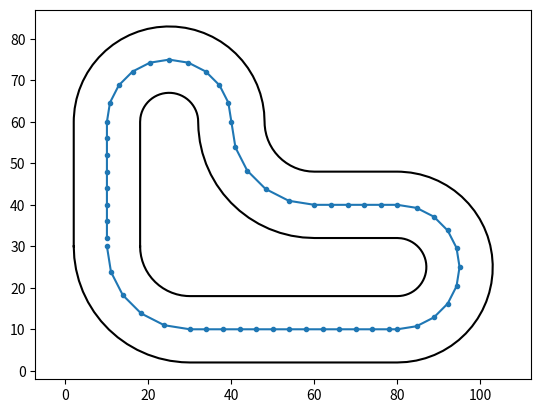

This figure's Python source:
"""
Environment for Lattice Planner Simulation
"""

import math
import numpy as np
import matplotlib.pyplot as plt


class ENVCrusing:
    def __init__(self):
        self.max_c = 0.15
        self.road_width = 8.0
        self.ref_line = self.design_reference_line()
        self.bound_in = self.design_boundary_in()
        self.bound_out = self.design_boundary_out()

    @staticmethod
    def design_reference_line():
        rx, ry, ryaw, rc = [], [], [], []
        step_curve = 0.1 * math.pi
        step_line = 4

        cx, cy, cr = 30, 30, 20
        theta = np.arange(math.pi, math.pi * 1.5, step_curve)
        for itheta in theta:
            rx.append(cx + cr * math.cos(itheta))
            ry.append(cy + cr * math.sin(itheta))

        for ix in np.arange(30, 80, step_line):
            rx.append(ix)
            ry.append(10)

        cx, cy, cr = 80, 25, 15
        theta = np.arange(-math.pi / 2.0, math.pi / 2.0, step_curve)
        for itheta in theta:
            rx.append(cx + cr * math.cos(itheta))
            ry.append(cy + cr * math.sin(itheta))

        for ix in np.arange(80, 60, -step_line):
            rx.append(ix)
            ry.append(40)

        cx, cy, cr = 60, 60, 20
        theta = np.arange(-math.pi / 2.0, -math.pi, -step_curve)
        for itheta in theta:
            rx.append(cx + cr * math.cos(itheta))
            ry.append(cy + cr * math.sin(itheta))

        cx, cy, cr = 25, 60, 15
        theta = np.arange(0.0, math.pi, step_curve)
        for itheta in theta:
            rx.append(cx + cr * math.cos(itheta))
            ry.append(cy + cr * math.sin(itheta))

        for iy in np.arange(60, 30, -step_line):
            rx.append(10)
            ry.append(iy)

        return rx, ry

    def design_boundary_in(self):
        bx, by = [], []
        step_curve = 0.1
        step_line = 2
        road_width = self.road_width

        cx, cy, cr = 30, 30, 20 - road_width
        theta = np.arange(math.pi, math.pi * 1.5, step_curve)
        for itheta in theta:
            bx.append(cx + cr * math.cos(itheta))
            by.append(cy + cr * math.sin(itheta))

        for ix in np.arange(30, 80, step_line):
            bx.append(ix)
            by.append(10 + road_width)

        cx, cy, cr = 80, 25, 15 - road_width
        theta = np.arange(-math.pi / 2.0, math.pi / 2.0, step_curve)
        for itheta in theta:
            bx.append(cx + cr * math.cos(itheta))
            by.append(cy + cr * math.sin(itheta))

        for ix in np.arange(80, 60, -step_line):
            bx.append(ix)
            by.append(40 - road_width)

        cx, cy, cr = 60, 60, 20 + road_width
        theta = np.arange(-math.pi / 2.0, -math.pi, -step_curve)
        for itheta in theta:
            bx.append(cx + cr * math.cos(itheta))
            by.append(cy + cr * math.sin(itheta))

        cx, cy, cr = 25, 60, 15 - road_width
        theta = np.arange(0.0, math.pi, step_curve)
        for itheta in theta:
            bx.append(cx + cr * math.cos(itheta))
            by.append(cy + cr * math.sin(itheta))

        for iy in np.arange(60, 30, -step_line):
            bx.append(10 + road_width)
            by.append(iy)

        bx.append(bx[0])
        by.append(by[0])

        return bx, by

    def design_boundary_out(self):
        bx, by = [], []
        step_curve = 0.1
        step_line = 2
        road_width = self.road_width

        cx, cy, cr = 30, 30, 20 + road_width
        theta = np.arange(math.pi, math.pi * 1.5, step_curve)
        for itheta in theta:
            bx.append(cx + cr * math.cos(itheta))
            by.append(cy + cr * math.sin(itheta))

        for ix in np.arange(30, 80, step_line):
            bx.append(ix)
            by.append(10 - road_width)

        cx, cy, cr = 80, 25, 15 + road_width
        theta = np.arange(-math.pi / 2.0, math.pi / 2.0, step_curve)
        for itheta in theta:
            bx.append(cx + cr * math.cos(itheta))
            by.append(cy + cr * math.sin(itheta))

        for ix in np.arange(80, 60, -step_line):
            bx.append(ix)
            by.append(40 + road_width)

        cx, cy, cr = 60, 60, 20 - road_width
        theta = np.arange(-math.pi / 2.0, -math.pi, -step_curve)
        for itheta in theta:
            bx.append(cx + cr * math.cos(itheta))
            by.append(cy + cr * math.sin(itheta))

        cx, cy, cr = 25, 60, 15 + road_width
        theta = np.arange(0.0, math.pi, step_curve)
        for itheta in theta:
            bx.append(cx + cr * math.cos(itheta))
            by.append(cy + cr * math.sin(itheta))

        for iy in np.arange(60, 30, -step_line):
            bx.append(10 - road_width)
            by.append(iy)

        bx.append(bx[0])
        by.append(by[0])

        return bx, by


class ENVStopping:
    def __init__(self):
        self.road_width = 6.0
        self.ref_line = self.design_reference_line()
        self.bound_up = self.design_bound_up()
        self.bound_down = self.design_bound_down()

    @staticmethod
    def design_reference_line():
        rx, ry = [], []

        for i in np.arange(0.0, 60.0, 1.0):
            rx.append(i)
            ry.append(0.0)

        return rx, ry

    def design_bound_up(self):
        bx_up, by_up = [], []

        for i in np.arange(0.0, 60.0, 0.1):
            bx_up.append(i)
            by_up.append(self.road_width)

        return bx_up, by_up

    def design_bound_down(self):
        bx_down, by_down = [], []

        for i in np.arange(0.0, 60.0, 0.1):
            bx_down.append(i)
            by_down.append(-self.road_width)

        return bx_down, by_down


def main():
    env = ENVCrusing()
    rx, ry = env.design_reference_line()
    bx1, by1 = env.design_boundary_in()
    bx2, by2 = env.design_boundary_out()

    plt.plot(rx, ry, marker='.')
    plt.plot(bx1, by1, linewidth=1.5, color='k')
    plt.plot(bx2, by2, linewidth=1.5, color='k')
    plt.axis("equal")
    plt.show()


if __name__ == '__main__':
    main()
